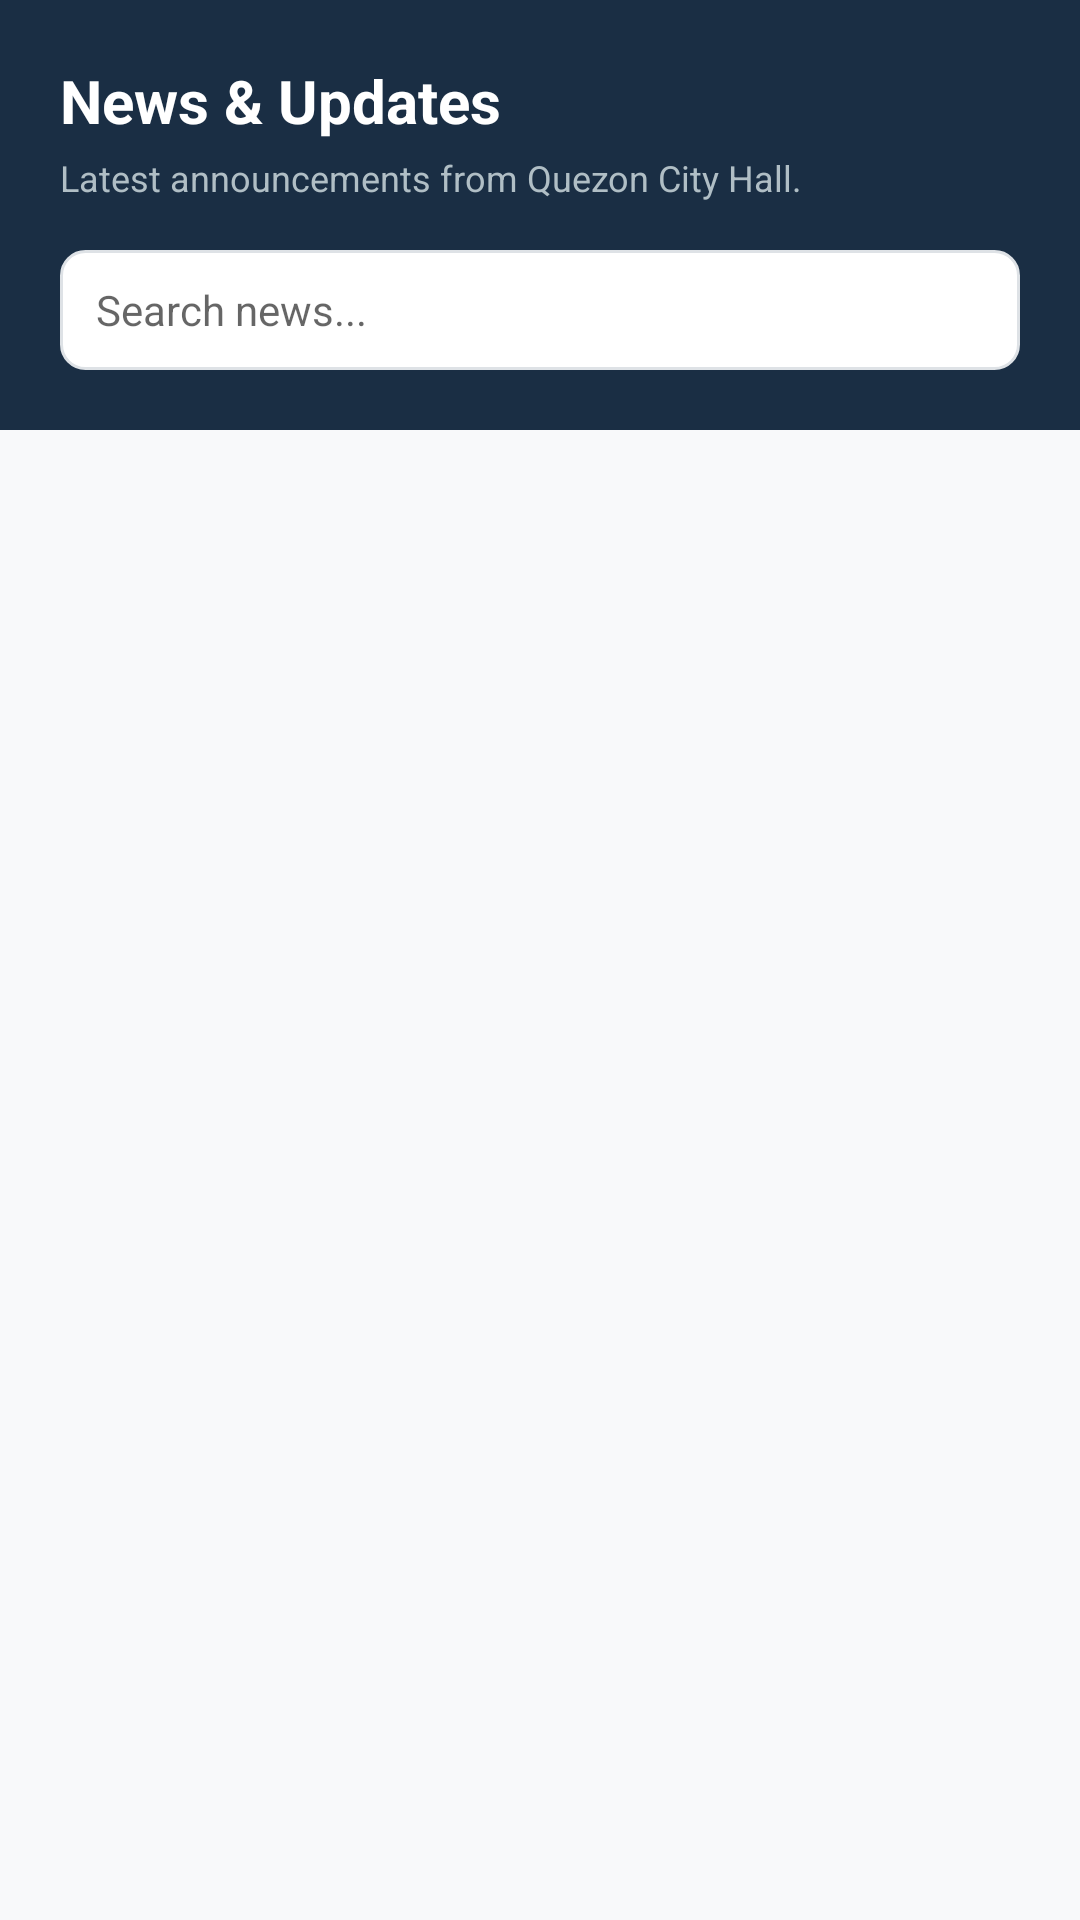

Write the Android layout XML for this screen, with the resource values it uses.
<!-- AndroidManifest.xml: application theme Theme.QTrace -->
<!-- res/layout/fragment_news.xml -->
<?xml version="1.0" encoding="utf-8"?>
<LinearLayout xmlns:android="http://schemas.android.com/apk/res/android"
    android:layout_width="match_parent"
    android:layout_height="match_parent"
    android:orientation="vertical"
    android:background="#F8F9FA">

    <LinearLayout
        android:layout_width="match_parent"
        android:layout_height="wrap_content"
        android:background="#1A2E44"
        android:padding="20dp"
        android:orientation="vertical">

        <TextView
            android:layout_width="wrap_content"
            android:layout_height="wrap_content"
            android:text="News &amp; Updates"
            android:textColor="#FFFFFF"
            android:textSize="20sp"
            android:textStyle="bold"/>

        <TextView
            android:layout_width="wrap_content"
            android:layout_height="wrap_content"
            android:text="Latest announcements from Quezon City Hall."
            android:textColor="#B0BEC5"
            android:textSize="12sp"
            android:layout_marginTop="4dp"/>

        <EditText
            android:id="@+id/etSearchNews"
            android:layout_width="match_parent"
            android:layout_height="40dp"
            android:layout_marginTop="16dp"
            android:background="@drawable/bg_search_box"
            android:hint="Search news..."
            android:paddingHorizontal="12dp"
            android:textSize="14sp"
            android:inputType="text"
            android:maxLines="1"/>
    </LinearLayout>

    <androidx.recyclerview.widget.RecyclerView
        android:id="@+id/recyclerNews"
        android:layout_width="match_parent"
        android:layout_height="match_parent"
        android:paddingTop="16dp"
        android:clipToPadding="false"/>

</LinearLayout>
<!-- resources referenced by this layout -->
<resources>
  <!-- drawable bg_search_box (drawable) -->
  <?xml version="1.0" encoding="utf-8"?>
  <shape xmlns:android="http://schemas.android.com/apk/res/android">
      <solid android:color="#FFFFFF"/>
      <corners android:radius="8dp"/>
      <stroke android:width="1dp" android:color="#DEE2E6"/>
  </shape>
  <style name="Theme.QTrace" parent="Theme.MaterialComponents.DayNight.NoActionBar">
  
          <item name="colorPrimary">#1A2E44</item>
          <item name="colorPrimaryVariant">#0D1B2A</item>
          <item name="colorOnPrimary">#FFFFFF</item>
  
          <item name="colorSecondary">#0D6EFD</item>
          <item name="colorSecondaryVariant">#0b5ed7</item>
          <item name="colorOnSecondary">#FFFFFF</item>
  
          <item name="android:statusBarColor">?attr/colorPrimaryVariant</item>
      </style>
</resources>
